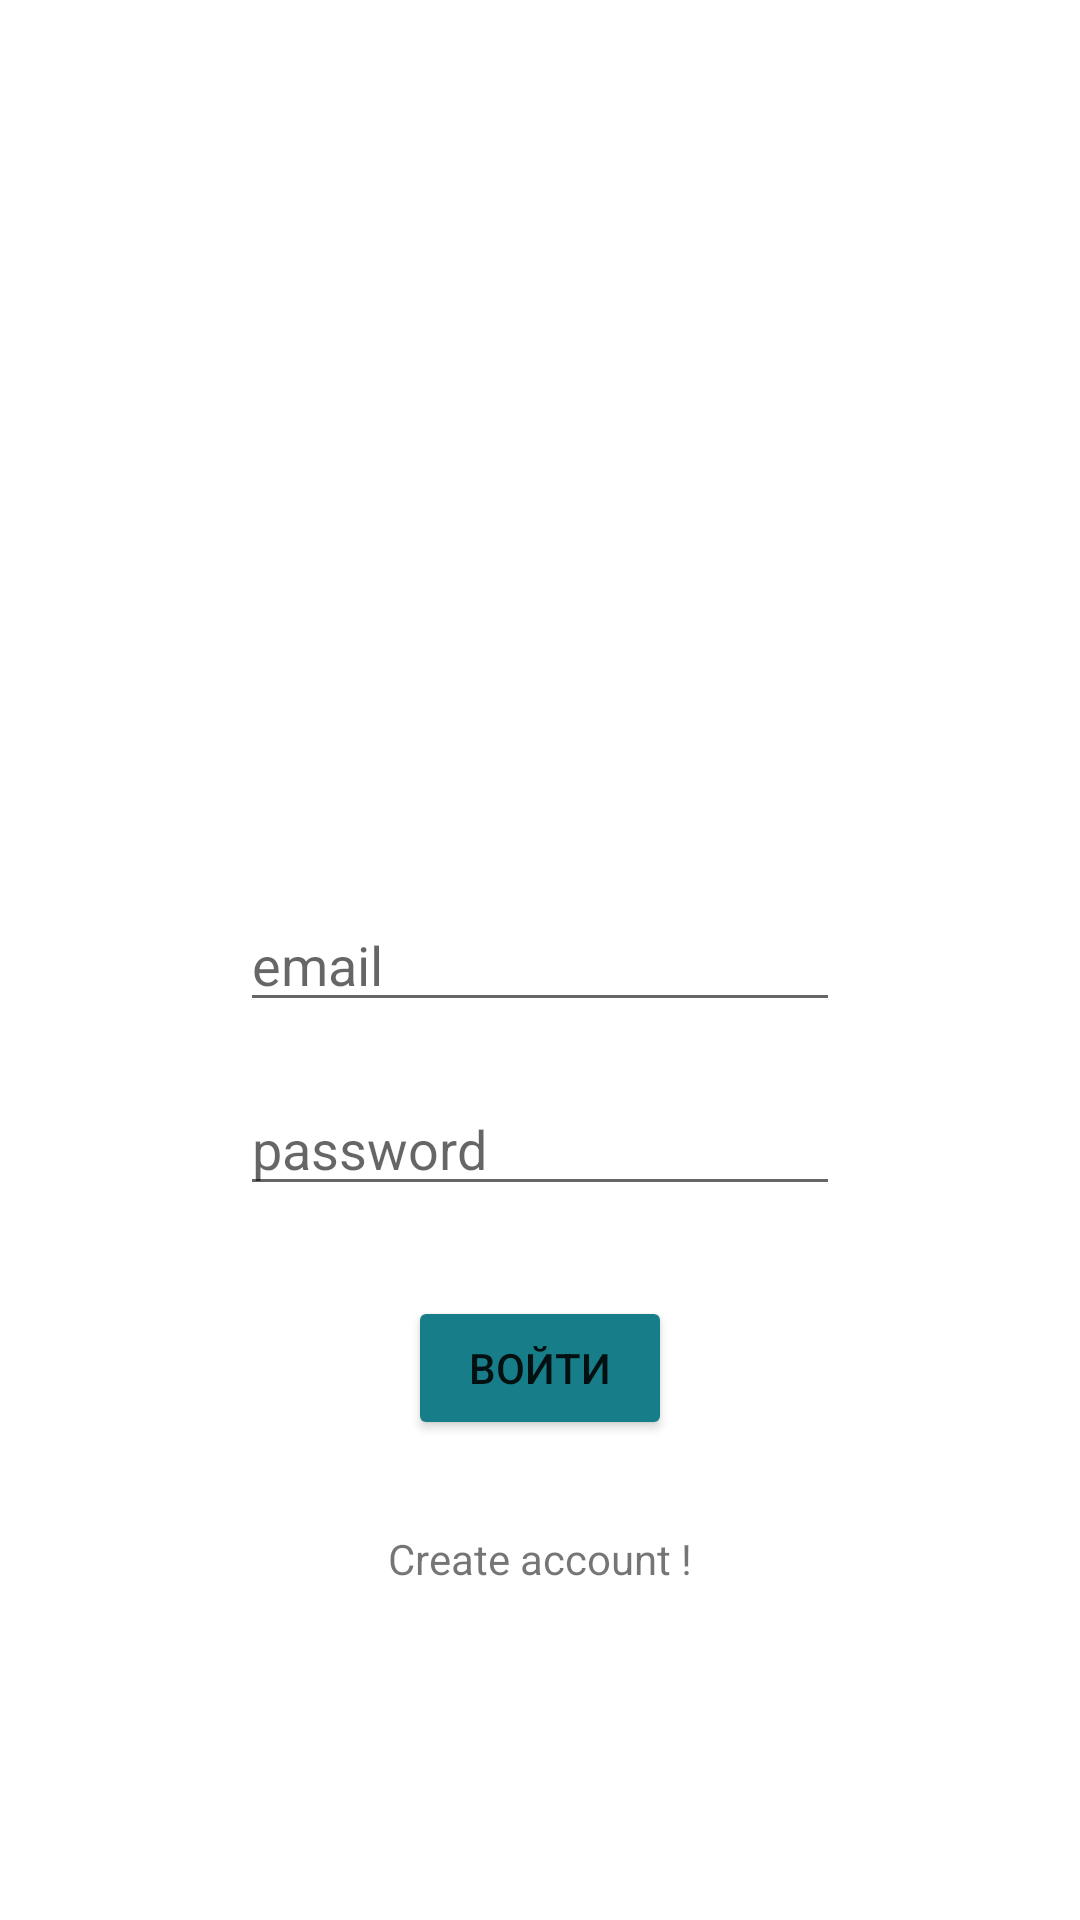

Layout XML and referenced resources for this Android screen:
<!-- AndroidManifest.xml: application theme Theme.ElectronicJournal -->
<!-- res/layout/activity_login.xml -->
<?xml version="1.0" encoding="utf-8"?>
<RelativeLayout xmlns:android="http://schemas.android.com/apk/res/android"
    xmlns:app="http://schemas.android.com/apk/res-auto"
    xmlns:tools="http://schemas.android.com/tools"
    android:layout_width="match_parent"
    android:layout_height="match_parent"
    tools:context=".LoginActivity">
    <EditText
        android:layout_width="200dp"
        android:layout_height="wrap_content"
        android:hint="email"
        android:layout_centerInParent="true"
        android:id="@+id/email_login"/>
    <EditText
        android:layout_width="200dp"
        android:layout_height="wrap_content"
        android:hint="password"
        android:layout_centerInParent="true"
        android:id="@+id/email_password"
        android:layout_below="@+id/email_login"
        android:layout_marginTop="20dp"/>

    <Button
        android:layout_width="wrap_content"
        android:layout_height="wrap_content"
        android:layout_below="@id/email_password"
        android:layout_centerInParent="true"
        android:layout_marginTop="30dp"
        android:id="@+id/btn_login"
        android:text="Войти"
        android:backgroundTint="@color/reg_btn"
        />

    <TextView
        android:layout_width="wrap_content"
        android:layout_height="wrap_content"
        android:id="@+id/register_txt"
        android:layout_centerInParent="true"
        android:layout_below="@+id/btn_login"
        android:layout_marginTop="30dp"
        android:text="Create account !"/>
</RelativeLayout>
<!-- resources referenced by this layout -->
<resources>
  <color name="reg_btn">#177E89</color>
  <style name="Theme.ElectronicJournal" parent="Theme.MaterialComponents.DayNight.DarkActionBar">
          
          <item name="colorPrimary">@color/purple_500</item>
          <item name="colorPrimaryVariant">@color/purple_700</item>
          <item name="colorOnPrimary">@color/white</item>
          
          <item name="colorSecondary">@color/teal_200</item>
          <item name="colorSecondaryVariant">@color/teal_700</item>
          <item name="colorOnSecondary">@color/black</item>
          
          <item name="android:statusBarColor" tools:targetApi="l">?attr/colorPrimaryVariant</item>
          
      </style>
  <color name="purple_500">#FF6200EE</color>
  <color name="purple_700">#FF3700B3</color>
  <color name="white">#FFFFFFFF</color>
  <color name="teal_200">#FF03DAC5</color>
  <color name="teal_700">#FF018786</color>
  <color name="black">#FF000000</color>
</resources>
